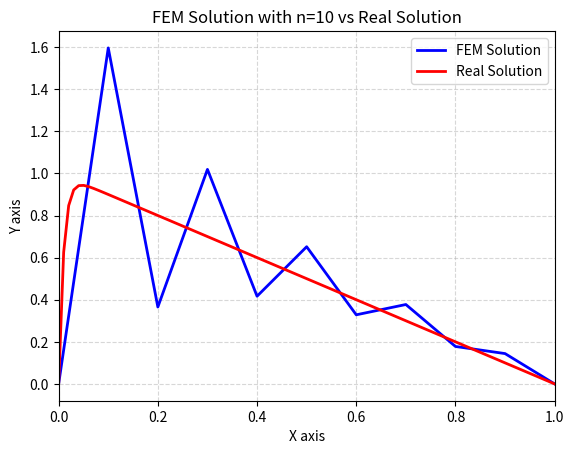

Here is the Python script that generated this plot:
import numpy as np
import matplotlib.pyplot as plt
import warnings
import math

class FiniteElements_1D:
    # given N, there are N+1 pounts in the mesh
    def __init__(self,a,b,A,B, boundary=0, added_boundary=True):
        self.N = np.shape(B)[0]+(-1)**int(added_boundary) 
        # if added_boundary is True, we add the boundary value to the system, and thus is in matrix A
        # with N from 0 to N, we have N+1 points in the mesh, ie A is (N+1)x(N+1),  ie N = shape(B)[0]-1
        
        # if added_boundary is False, we do not add the boundary value to the system
        # with N from 0 to N, we have N-1 inner points in the mesh, ie A is (N-1)x(N-1),  ie N = shape(B)[0]+1
        self.start = a
        self.end = b
        h = (b-a)/self.N    
        self.h = h
        self.A = A
        self.b = B
        self.boundary = boundary
        self.added_boundary = added_boundary
        
    def solve(self):
        # Placeholder for solving the finite element problem
        x  = np.linalg.solve(self.A, self.b)
        if not self.added_boundary:
            x = np.append(x, self.boundary)
            x = np.insert(x, 0,self.boundary)
        self.x = x

        return x
    
    def visualize(self):
        # Build step-style x and y values for piecewise constant line
        x_step = np.arange(self.start, self.end+self.h/2, self.h)# + self.h/2 such that the end is included, without extra point
        # Plot
        plt.plot(x_step, self.x, drawstyle='default', color='blue', linewidth=2)
        plt.xlim(self.start, self.end)
        # plt.ylim(0, max(self.x) * 1.1)
        plt.xlabel('X axis')
        plt.ylabel('Y axis')
        plt.title('Piecewise constant line plot of vector x')
        plt.grid(True, linestyle='--', alpha=0.5)
        plt.show()
    def comparePlot(self, real):
        try:
            self.x
        except AttributeError as e:
            print("\033[91mERROR: No solution found, please run solve() first.\033[0m")
        x_step = np.arange(self.start, self.end+self.h/2, self.h)# + self.h/2 such that the end is included, without extra point
        # Plot
        plt.plot(x_step, self.x, drawstyle='default', color='blue', linewidth=2, label='FEM Solution')
        plt.xlim(self.start, self.end)
        # plt.ylim(0, max(self.x) * 1.1)
        plt.xlabel('X axis')
        plt.ylabel('Y axis')
        plt.title(f'FEM Solution with n={self.N} vs Real Solution')
        plt.plot(np.linspace(self.start,self.end,np.shape(real)[0]), real, drawstyle='default', color='red', linewidth=2, label='Real Solution')
        plt.legend()
        plt.grid(True, linestyle='--', alpha=0.5)
        # plt.show()

class problem1:
    def __init__(self, n, a, b, mu):
        self.start = a
        self.end = b
        self.mu = mu
        h = (b-a)/n
        B1 = (1/h)*(np.diag((n-1)*[2]) + np.diag((n-2)*[-1], 1)+ np.diag((n-2)*[-1], -1))
        B2 = (h)*(np.diag((n-1)*[2/3]) + np.diag((n-2)*[1/6], 1)+ np.diag((n-2)*[1/6], -1))
        B3 = np.diag((n-2)*[1/2], 1)+ np.diag((n-2)*[-1/2], -1)
        A = mu[0]*B1 + mu[1]*B2 + mu[2]*B3
        # print(A)
        b = h*np.ones(n-1)
        self.A = A
        # print(b)
        self.b = b
    def realSolution(self, x):
        if self.mu[2] == 0 or self.mu[0] == 0:
            raise Exception("Beta or Nu is 0, cannot compute real solution for this case")
        if np.any(0>x) or np.any(x>1):
            warnings.warn("\033[93m Warning: x is out of bounds\033[0m")
        self.mu[0] = np.longdouble(self.mu[0])
        return 1/(self.mu[2])*x - (np.exp(self.mu[2]/self.mu[0] * x))/(self.mu[2]*(np.exp(self.mu[2]/self.mu[0]) - 1)) + 1/(self.mu[2]*(np.exp(self.mu[2]/self.mu[0]) - 1))


# for nu in [10**(-3), 10**(-4)]:
#     for i in range(4):
#         n = [10,100,1000,10000][i]
#         prob = problem1(n, 0, 1, [nu, 0, 1])
#         prob1 = FiniteElements_1D(0,1,prob.A, prob.b, boundary=0, added_boundary=False)

#         prob1.solve()
#         # prob1.visualize()
#         x = np.linspace(0, 1,100)
#         y = prob.realSolution(x)
#         plt.subplot(2,2,i+1)
#         prob1.comparePlot(y)
#     plt.show()
n=10
prob = problem1(n, 0, 1, [0.01, 0, -1])
prob1 = FiniteElements_1D(0,1,prob.A, prob.b, boundary=0, added_boundary=False)
prob1.solve()
# prob1.visualize()
x = np.linspace(0, 1,100)
y = prob.realSolution(x)
prob1.comparePlot(y)
plt.show()